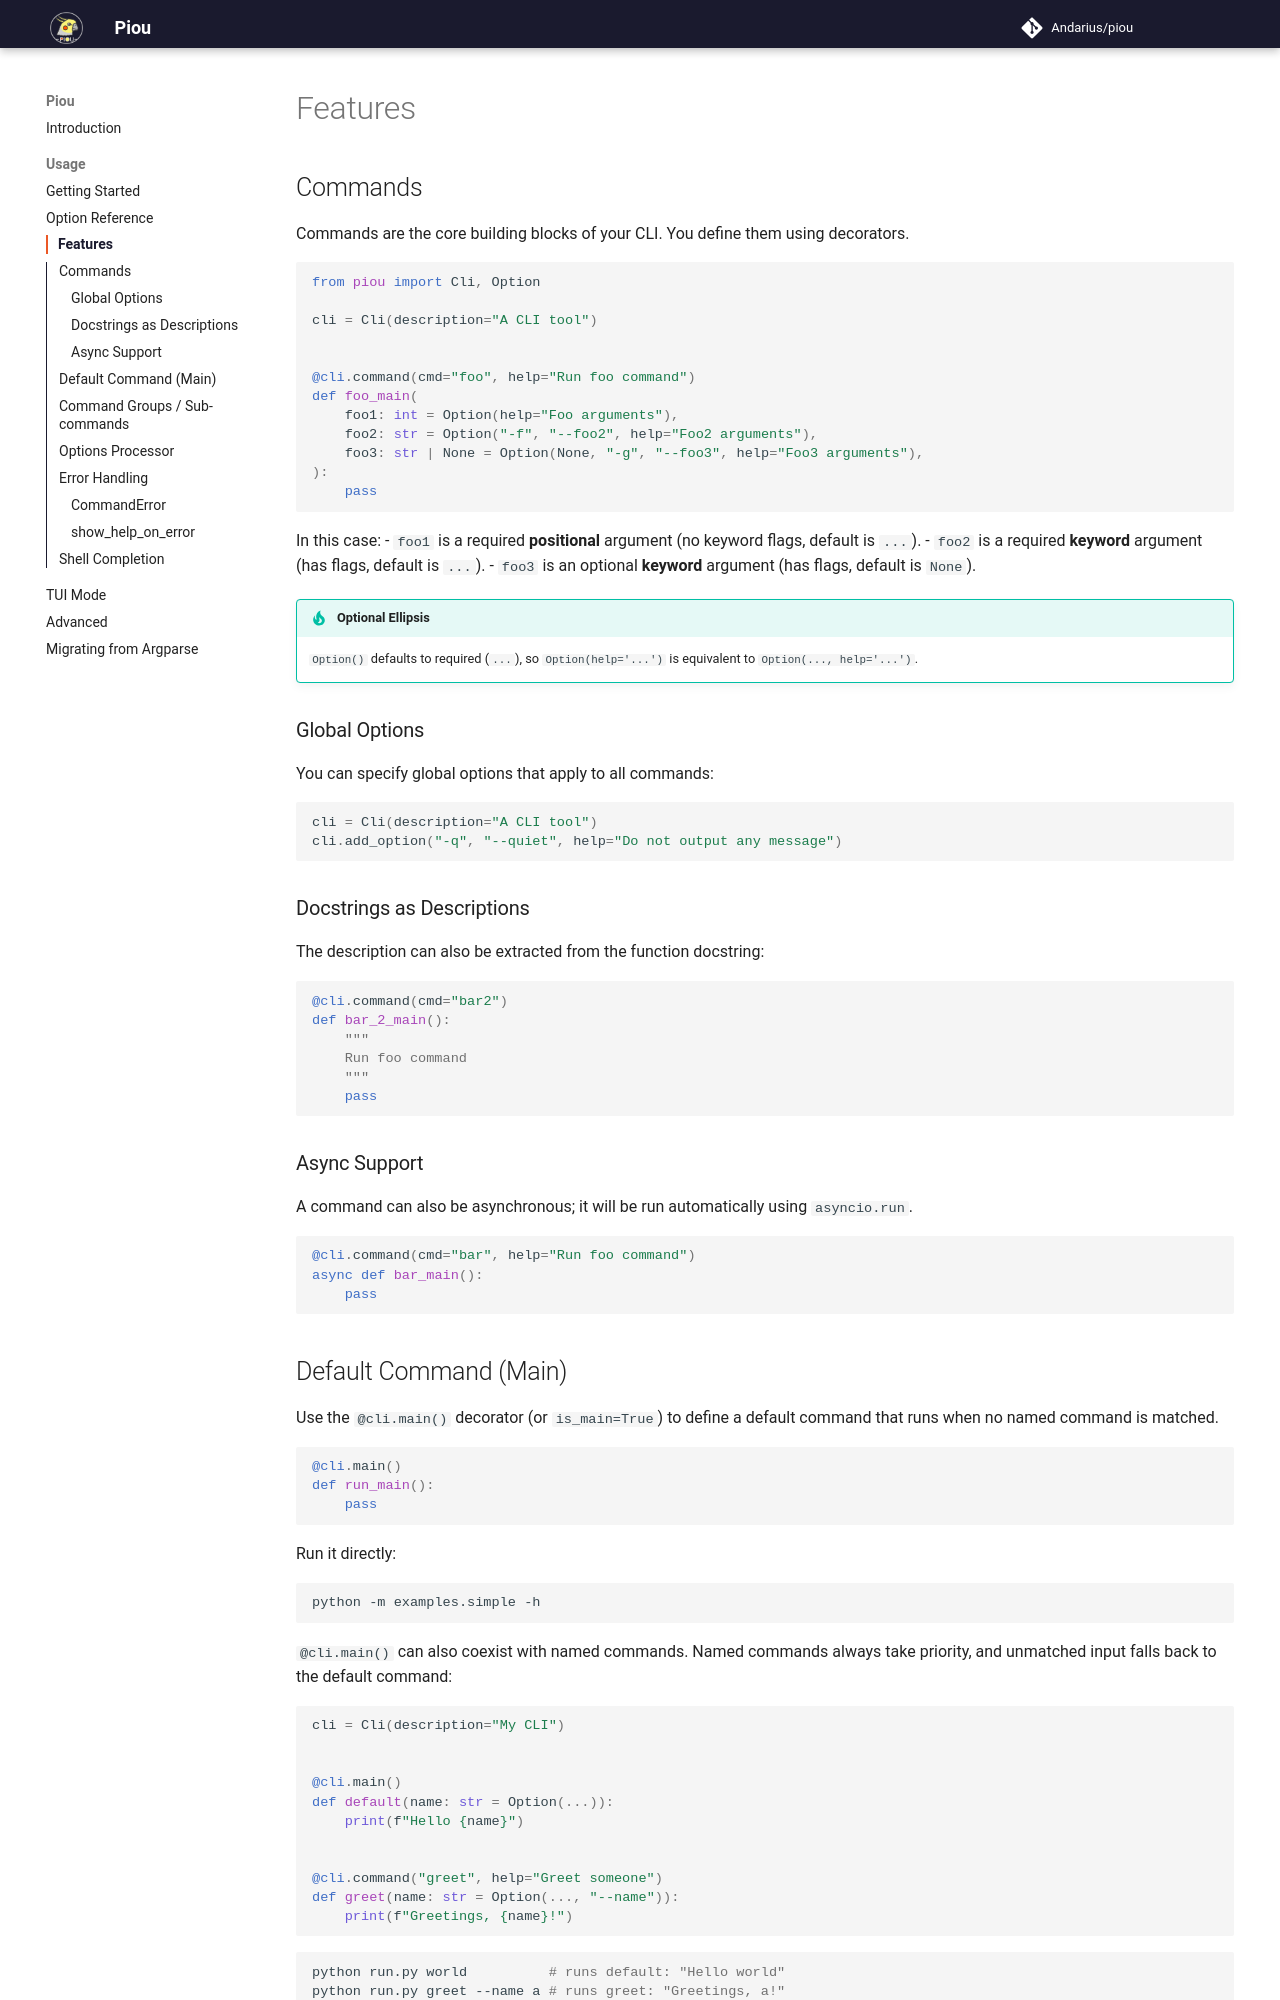

repository: Andarius/piou · page: features/index.html · generator: mkdocs

---
title: "Core Features"
---

## Commands

Commands are the core building blocks of your CLI. You define them using decorators.

```python
from piou import Cli, Option

cli = Cli(description="A CLI tool")


@cli.command(cmd="foo", help="Run foo command")
def foo_main(
    foo1: int = Option(help="Foo arguments"),
    foo2: str = Option("-f", "--foo2", help="Foo2 arguments"),
    foo3: str | None = Option(None, "-g", "--foo3", help="Foo3 arguments"),
):
    pass
```

In this case:
- `foo1` is a required **positional** argument (no keyword flags, default is `...`).
- `foo2` is a required **keyword** argument (has flags, default is `...`).
- `foo3` is an optional **keyword** argument (has flags, default is `None`).

!!! tip "Optional Ellipsis"
    `Option()` defaults to required (`...`), so `Option(help='...')` is equivalent to `Option(..., help='...')`.

### Global Options

You can specify global options that apply to all commands:

```python
cli = Cli(description="A CLI tool")
cli.add_option("-q", "--quiet", help="Do not output any message")
```

### Docstrings as Descriptions

The description can also be extracted from the function docstring:

```python
@cli.command(cmd="bar2")
def bar_2_main():
    """
    Run foo command
    """
    pass
```

### Async Support

A command can also be asynchronous; it will be run automatically using `asyncio.run`.

```python
@cli.command(cmd="bar", help="Run foo command")
async def bar_main():
    pass
```

## Default Command (Main)

Use the `@cli.main()` decorator (or `is_main=True`) to define a default command that runs when no named command is matched.

```python
@cli.main()
def run_main():
    pass
```

Run it directly:
```bash
python -m examples.simple -h
```

`@cli.main()` can also coexist with named commands. Named commands always take priority, and unmatched input falls back to the default command:

```python
cli = Cli(description="My CLI")


@cli.main()
def default(name: str = Option(...)):
    print(f"Hello {name}")


@cli.command("greet", help="Greet someone")
def greet(name: str = Option(..., "--name")):
    print(f"Greetings, {name}!")
```

```bash
python run.py world          # runs default: "Hello world"
python run.py greet --name a # runs greet: "Greetings, a!"
```
